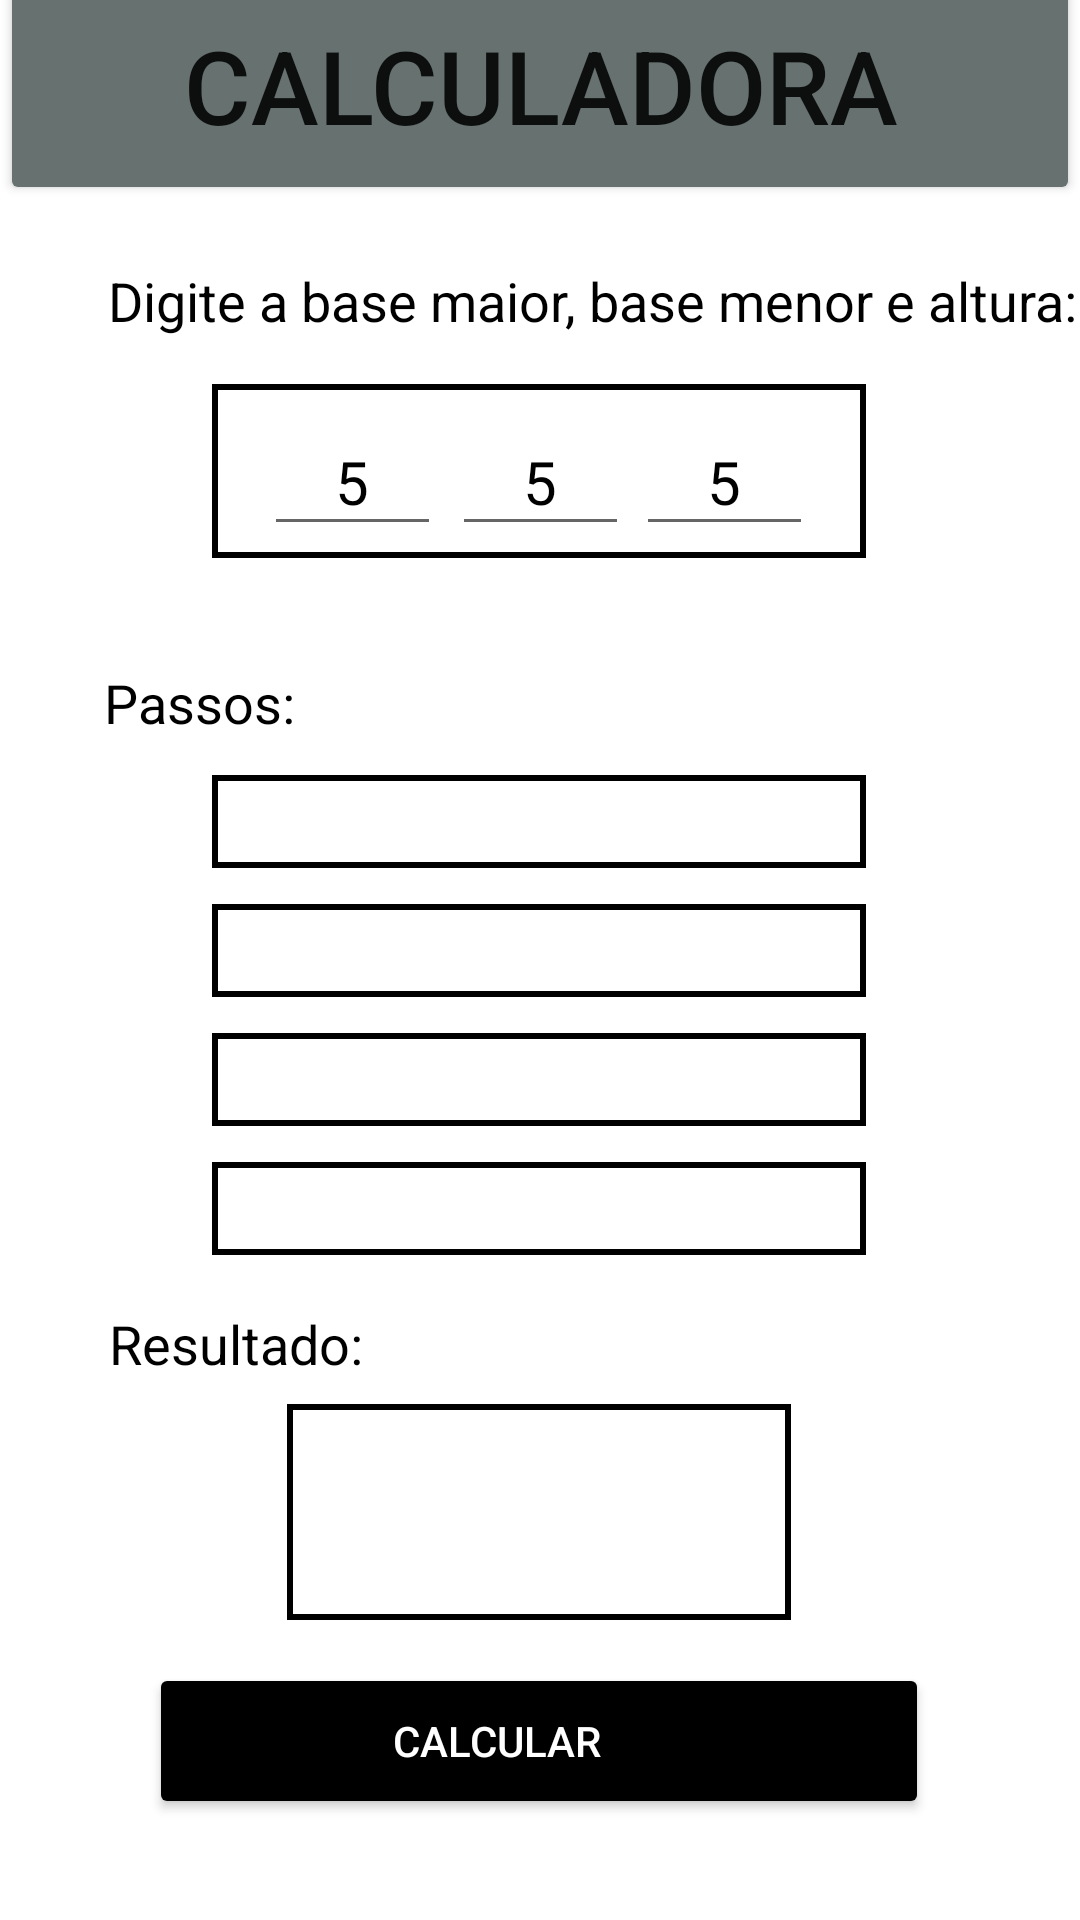

Write the Android layout XML for this screen, with the resource values it uses.
<!-- AndroidManifest.xml: application theme Theme.MathMax -->
<!-- res/layout/activity_trapezio.xml -->
<?xml version="1.0" encoding="utf-8"?>
<androidx.constraintlayout.widget.ConstraintLayout xmlns:android="http://schemas.android.com/apk/res/android"
    xmlns:app="http://schemas.android.com/apk/res-auto"
    xmlns:tools="http://schemas.android.com/tools"
    android:layout_width="match_parent"
    android:layout_height="match_parent"
    tools:context=".figuras.TrapezioActivity">

    <TextView
        android:id="@+id/editCalculo"
        android:layout_width="218dp"
        android:layout_height="58dp"
        android:layout_marginStart="16dp"
        android:layout_marginTop="60dp"
        android:layout_marginEnd="16dp"
        android:background="@drawable/input_border"
        android:ems="10"
        android:inputType="number|textEmailAddress"
        android:textColorHint="#000"
        android:textSize="20dp"
        app:layout_constraintEnd_toEndOf="parent"
        app:layout_constraintHorizontal_bias="0.497"
        app:layout_constraintStart_toStartOf="parent"
        app:layout_constraintTop_toBottomOf="@+id/informarcalculo3" />

    <EditText
        android:id="@+id/editBaseMaior"
        android:layout_width="59dp"
        android:layout_height="46dp"
        android:layout_marginTop="68dp"
        android:ems="10"
        android:hint="5"
        android:inputType="number|textEmailAddress"
        android:textAlignment="center"
        android:textColorHint="#000"
        android:textSize="20dp"
        app:layout_constraintEnd_toEndOf="parent"
        app:layout_constraintHorizontal_bias="0.292"
        app:layout_constraintStart_toStartOf="parent"
        app:layout_constraintTop_toBottomOf="@+id/informarcalculo3" />

    <EditText
        android:id="@+id/editBaseMenor"
        android:layout_width="59dp"
        android:layout_height="46dp"
        android:layout_marginTop="68dp"
        android:ems="10"
        android:hint="5"
        android:inputType="number|textEmailAddress"
        android:textAlignment="center"
        android:textColorHint="#000"
        android:textSize="20dp"
        app:layout_constraintEnd_toEndOf="parent"
        app:layout_constraintStart_toStartOf="parent"
        app:layout_constraintTop_toBottomOf="@+id/informarcalculo3" />

    <EditText
        android:id="@+id/editAltura"
        android:layout_width="59dp"
        android:layout_height="46dp"
        android:layout_marginTop="68dp"
        android:ems="10"
        android:hint="5"
        android:inputType="number|textEmailAddress"
        android:textAlignment="center"
        android:textColorHint="#000"
        android:textSize="20dp"
        app:layout_constraintEnd_toEndOf="parent"
        app:layout_constraintHorizontal_bias="0.704"
        app:layout_constraintStart_toStartOf="parent"
        app:layout_constraintTop_toBottomOf="@+id/informarcalculo3" />

    <TextView
        android:id="@+id/editResultado"
        android:layout_width="168dp"
        android:layout_height="72dp"
        android:layout_marginStart="16dp"
        android:layout_marginEnd="16dp"
        android:layout_marginBottom="100dp"
        android:background="@drawable/input_border"
        android:ems="10"
        android:inputType="numberDecimal|textEmailSubject"
        android:textColorHint="#000"
        android:textSize="20dp"
        app:layout_constraintBottom_toBottomOf="parent"
        app:layout_constraintEnd_toEndOf="parent"
        app:layout_constraintHorizontal_bias="0.497"
        app:layout_constraintStart_toStartOf="parent"
        app:layout_constraintTop_toBottomOf="@+id/txtViewPasso3"
        app:layout_constraintVertical_bias="1.0" />

    <Button
        android:id="@+id/informarcalculo3"
        android:layout_width="0dp"
        android:layout_height="80dp"
        android:layout_marginBottom="572dp"
        android:backgroundTint="#667170"
        android:text="CALCULADORA"
        android:textSize="34sp"
        app:layout_constraintBottom_toBottomOf="parent"
        app:layout_constraintEnd_toEndOf="parent"
        app:layout_constraintHorizontal_bias="0.0"
        app:layout_constraintStart_toStartOf="parent" />

    <ImageView
        android:id="@+id/imageView10"
        android:layout_width="20dp"
        android:layout_height="20dp"
        android:layout_marginStart="35dp"
        android:layout_marginTop="32dp"
        android:layout_marginBottom="27dp"
        app:layout_constraintBottom_toTopOf="@+id/informarcalculo3"
        app:layout_constraintEnd_toEndOf="parent"
        app:layout_constraintHorizontal_bias="0.0"
        app:layout_constraintStart_toStartOf="parent"
        app:layout_constraintTop_toTopOf="parent"
        app:layout_constraintVertical_bias="0.0"
        app:srcCompat="@drawable/back_icon" />

    <ImageView
        android:id="@+id/imageView11"
        android:layout_width="32dp"
        android:layout_height="32dp"
        android:layout_marginStart="35dp"
        android:layout_marginTop="32dp"
        android:layout_marginBottom="15dp"
        app:layout_constraintBottom_toTopOf="@+id/informarcalculo3"
        app:layout_constraintEnd_toEndOf="parent"
        app:layout_constraintHorizontal_bias="0.955"
        app:layout_constraintStart_toStartOf="parent"
        app:layout_constraintTop_toTopOf="parent"
        app:layout_constraintVertical_bias="0.0"
        app:srcCompat="@android:drawable/ic_menu_sort_by_size" />

    <TextView
        android:id="@+id/textView8"
        android:layout_width="wrap_content"
        android:layout_height="wrap_content"
        android:layout_marginStart="34dp"
        android:layout_marginTop="36dp"
        android:text="Passos: "
        android:textColor="@color/black"
        android:textSize="18sp"
        app:layout_constraintEnd_toEndOf="parent"
        app:layout_constraintHorizontal_bias="0.003"
        app:layout_constraintStart_toStartOf="parent"
        app:layout_constraintTop_toBottomOf="@+id/editCalculo" />

    <TextView
        android:id="@+id/textView10"
        android:layout_width="wrap_content"
        android:layout_height="wrap_content"
        android:layout_marginStart="36dp"
        android:layout_marginTop="20dp"
        android:text="Digite a base maior, base menor e altura:"
        android:textColor="@color/black"
        android:textSize="18sp"
        app:layout_constraintStart_toStartOf="parent"
        app:layout_constraintTop_toBottomOf="@+id/informarcalculo3" />

    <TextView
        android:id="@+id/textView9"
        android:layout_width="wrap_content"
        android:layout_height="wrap_content"
        android:layout_marginStart="34dp"
        android:layout_marginBottom="180dp"
        android:text="Resultado:"
        android:textColor="@color/black"
        android:textSize="18sp"
        app:layout_constraintBottom_toBottomOf="parent"
        app:layout_constraintEnd_toEndOf="parent"
        app:layout_constraintHorizontal_bias="0.01"
        app:layout_constraintStart_toStartOf="parent" />

    <TextView
        android:id="@+id/txtViewPasso1"
        android:layout_width="218dp"
        android:layout_height="31dp"
        android:layout_marginTop="12dp"
        android:background="@drawable/input_border"
        android:ems="10"
        android:textSize="20dp"
        app:layout_constraintEnd_toEndOf="parent"
        app:layout_constraintHorizontal_bias="0.497"
        app:layout_constraintStart_toStartOf="parent"
        app:layout_constraintTop_toBottomOf="@+id/txtViewFormula" />

    <TextView
        android:id="@+id/txtViewFormula"
        android:layout_width="218dp"
        android:layout_height="31dp"
        android:layout_marginTop="12dp"
        android:background="@drawable/input_border"
        android:ems="10"
        android:textSize="20dp"
        app:layout_constraintEnd_toEndOf="parent"
        app:layout_constraintHorizontal_bias="0.497"
        app:layout_constraintStart_toStartOf="parent"
        app:layout_constraintTop_toBottomOf="@+id/textView8" />

    <TextView
        android:id="@+id/txtViewPasso3"
        android:layout_width="218dp"
        android:layout_height="31dp"
        android:layout_marginTop="12dp"
        android:background="@drawable/input_border"
        android:ems="10"
        android:textSize="20dp"
        app:layout_constraintEnd_toEndOf="parent"
        app:layout_constraintHorizontal_bias="0.497"
        app:layout_constraintStart_toStartOf="parent"
        app:layout_constraintTop_toBottomOf="@+id/txtViewPasso2" />

    <TextView
        android:id="@+id/txtViewPasso2"
        android:layout_width="218dp"
        android:layout_height="31dp"
        android:layout_marginTop="12dp"
        android:background="@drawable/input_border"
        android:ems="10"
        android:textSize="20dp"
        app:layout_constraintEnd_toEndOf="parent"
        app:layout_constraintHorizontal_bias="0.497"
        app:layout_constraintStart_toStartOf="parent"
        app:layout_constraintTop_toBottomOf="@+id/txtViewPasso1" />

    <Button
        android:id="@+id/btnCalcular"
        android:layout_width="260dp"
        android:layout_height="52dp"
        android:layout_marginStart="16dp"
        android:layout_marginEnd="16dp"
        android:layout_marginBottom="32dp"
        android:backgroundTint="@color/black"
        android:paddingEnd="40dp"
        android:text="Calcular"
        android:textColor="@color/white"
        app:layout_constraintBottom_toBottomOf="parent"
        app:layout_constraintEnd_toEndOf="parent"
        app:layout_constraintHorizontal_bias="0.495"
        app:layout_constraintStart_toStartOf="parent"
        app:layout_constraintTop_toBottomOf="@+id/editResultado"
        app:layout_constraintVertical_bias="0.906" />

</androidx.constraintlayout.widget.ConstraintLayout>
<!-- resources referenced by this layout -->
<resources>
  <color name="black">#FF000000</color>
  <color name="white">#FFFFFFFF</color>
  <!-- drawable back_icon: png bitmap (drawable, 389 bytes) -->
  <!-- drawable input_border (drawable) -->
  <?xml version="1.0" encoding="utf-8"?>
  <shape xmlns:android="http://schemas.android.com/apk/res/android">
      <stroke
          android:width="2dp"
          android:color="#000" />
      <padding
          android:bottom="1dp"
          android:left="15dp"
          android:right="1dp"
          android:top="1dp" />
      <corners android:radius="0dp" />
      <solid android:color="#ffffffff" />
  </shape>
  <style name="Theme.MathMax" parent="Theme.MaterialComponents.DayNight.NoActionBar">
          
          <item name="colorPrimary">@color/purple_500</item>
          <item name="colorPrimaryVariant">@color/purple_700</item>
          <item name="colorOnPrimary">@color/white</item>
          
          <item name="colorSecondary">@color/teal_200</item>
          <item name="colorSecondaryVariant">@color/teal_700</item>
          <item name="colorOnSecondary">@color/black</item>
          
          <item name="android:statusBarColor" tools:targetApi="l">?attr/colorPrimaryVariant</item>
          
      </style>
  <color name="purple_500">#FF6200EE</color>
  <color name="purple_700">#FF3700B3</color>
  <color name="teal_200">#FF03DAC5</color>
  <color name="teal_700">#FF018786</color>
</resources>
